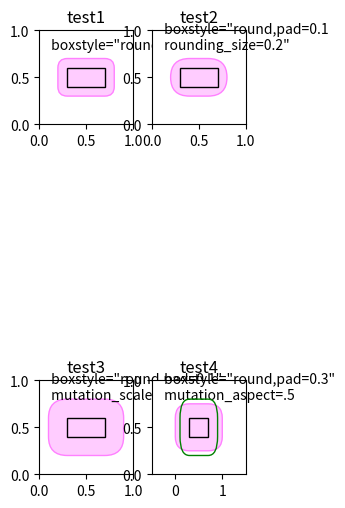

The matplotlib source for this figure:
%matplotlib inline

import matplotlib.pyplot as plt
import matplotlib.transforms as mtransforms
import matplotlib.patches as mpatch
from matplotlib.patches import FancyBboxPatch

styles = mpatch.BoxStyle.get_styles()
spacing = 1.2

figheight = (spacing * len(styles) + .5)
fig = plt.figure(figsize=(4 / 1.5, figheight / 1.5))
fontsize = 0.3 * 72

for i, stylename in enumerate(sorted(styles)):
    fig.text(0.5, (spacing * (len(styles) - i) - 0.5) / figheight, stylename,
             ha="center",
             size=fontsize,
             bbox=dict(boxstyle=stylename, fc="w", ec="k"))

plt.show()

# Bbox object around which the fancy box will be drawn.
bb = mtransforms.Bbox([[0.3, 0.4], [0.7, 0.6]])


def draw_bbox(ax, bb):
    # boxstyle=square with pad=0, i.e. bbox itself.
    p_bbox = FancyBboxPatch((bb.xmin, bb.ymin),
                            abs(bb.width), abs(bb.height),
                            boxstyle="square,pad=0.",
                            ec="k", fc="none", zorder=10.,
                            )
    ax.add_patch(p_bbox)


def test1(ax):

    # a fancy box with round corners. pad=0.1
    p_fancy = FancyBboxPatch((bb.xmin, bb.ymin),
                             abs(bb.width), abs(bb.height),
                             boxstyle="round,pad=0.1",
                             fc=(1., .8, 1.),
                             ec=(1., 0.5, 1.))

    ax.add_patch(p_fancy)

    ax.text(0.1, 0.8,
            r' boxstyle="round,pad=0.1"',
            size=10, transform=ax.transAxes)

    # draws control points for the fancy box.
    # l = p_fancy.get_path().vertices
    # ax.plot(l[:,0], l[:,1], ".")

    # draw the original bbox in black
    draw_bbox(ax, bb)


def test2(ax):

    # bbox=round has two optional argument. pad and rounding_size.
    # They can be set during the initialization.
    p_fancy = FancyBboxPatch((bb.xmin, bb.ymin),
                             abs(bb.width), abs(bb.height),
                             boxstyle="round,pad=0.1",
                             fc=(1., .8, 1.),
                             ec=(1., 0.5, 1.))

    ax.add_patch(p_fancy)

    # boxstyle and its argument can be later modified with
    # set_boxstyle method. Note that the old attributes are simply
    # forgotten even if the boxstyle name is same.

    p_fancy.set_boxstyle("round,pad=0.1, rounding_size=0.2")
    # or
    # p_fancy.set_boxstyle("round", pad=0.1, rounding_size=0.2)

    ax.text(0.1, 0.8,
            ' boxstyle="round,pad=0.1\n rounding_size=0.2"',
            size=10, transform=ax.transAxes)

    # draws control points for the fancy box.
    # l = p_fancy.get_path().vertices
    # ax.plot(l[:,0], l[:,1], ".")

    draw_bbox(ax, bb)


def test3(ax):

    # mutation_scale determine overall scale of the mutation,
    # i.e. both pad and rounding_size is scaled according to this
    # value.
    p_fancy = FancyBboxPatch((bb.xmin, bb.ymin),
                             abs(bb.width), abs(bb.height),
                             boxstyle="round,pad=0.1",
                             mutation_scale=2.,
                             fc=(1., .8, 1.),
                             ec=(1., 0.5, 1.))

    ax.add_patch(p_fancy)

    ax.text(0.1, 0.8,
            ' boxstyle="round,pad=0.1"\n mutation_scale=2',
            size=10, transform=ax.transAxes)

    # draws control points for the fancy box.
    # l = p_fancy.get_path().vertices
    # ax.plot(l[:,0], l[:,1], ".")

    draw_bbox(ax, bb)


def test4(ax):

    # When the aspect ratio of the axes is not 1, the fancy box may
    # not be what you expected (green)

    p_fancy = FancyBboxPatch((bb.xmin, bb.ymin),
                             abs(bb.width), abs(bb.height),
                             boxstyle="round,pad=0.2",
                             fc="none",
                             ec=(0., .5, 0.), zorder=4)

    ax.add_patch(p_fancy)

    # You can compensate this by setting the mutation_aspect (pink).
    p_fancy = FancyBboxPatch((bb.xmin, bb.ymin),
                             abs(bb.width), abs(bb.height),
                             boxstyle="round,pad=0.3",
                             mutation_aspect=.5,
                             fc=(1., 0.8, 1.),
                             ec=(1., 0.5, 1.))

    ax.add_patch(p_fancy)

    ax.text(0.1, 0.8,
            ' boxstyle="round,pad=0.3"\n mutation_aspect=.5',
            size=10, transform=ax.transAxes)

    draw_bbox(ax, bb)


def test_all():
    plt.clf()

    ax = plt.subplot(2, 2, 1)
    test1(ax)
    ax.set_xlim(0., 1.)
    ax.set_ylim(0., 1.)
    ax.set_title("test1")
    ax.set_aspect(1.)

    ax = plt.subplot(2, 2, 2)
    ax.set_title("test2")
    test2(ax)
    ax.set_xlim(0., 1.)
    ax.set_ylim(0., 1.)
    ax.set_aspect(1.)

    ax = plt.subplot(2, 2, 3)
    ax.set_title("test3")
    test3(ax)
    ax.set_xlim(0., 1.)
    ax.set_ylim(0., 1.)
    ax.set_aspect(1)

    ax = plt.subplot(2, 2, 4)
    ax.set_title("test4")
    test4(ax)
    ax.set_xlim(-0.5, 1.5)
    ax.set_ylim(0., 1.)
    ax.set_aspect(2.)

    plt.show()


test_all()

import matplotlib
matplotlib.patches
matplotlib.patches.FancyBboxPatch
matplotlib.patches.BoxStyle
matplotlib.patches.BoxStyle.get_styles
matplotlib.transforms.Bbox
matplotlib.figure.Figure.text
matplotlib.axes.Axes.text